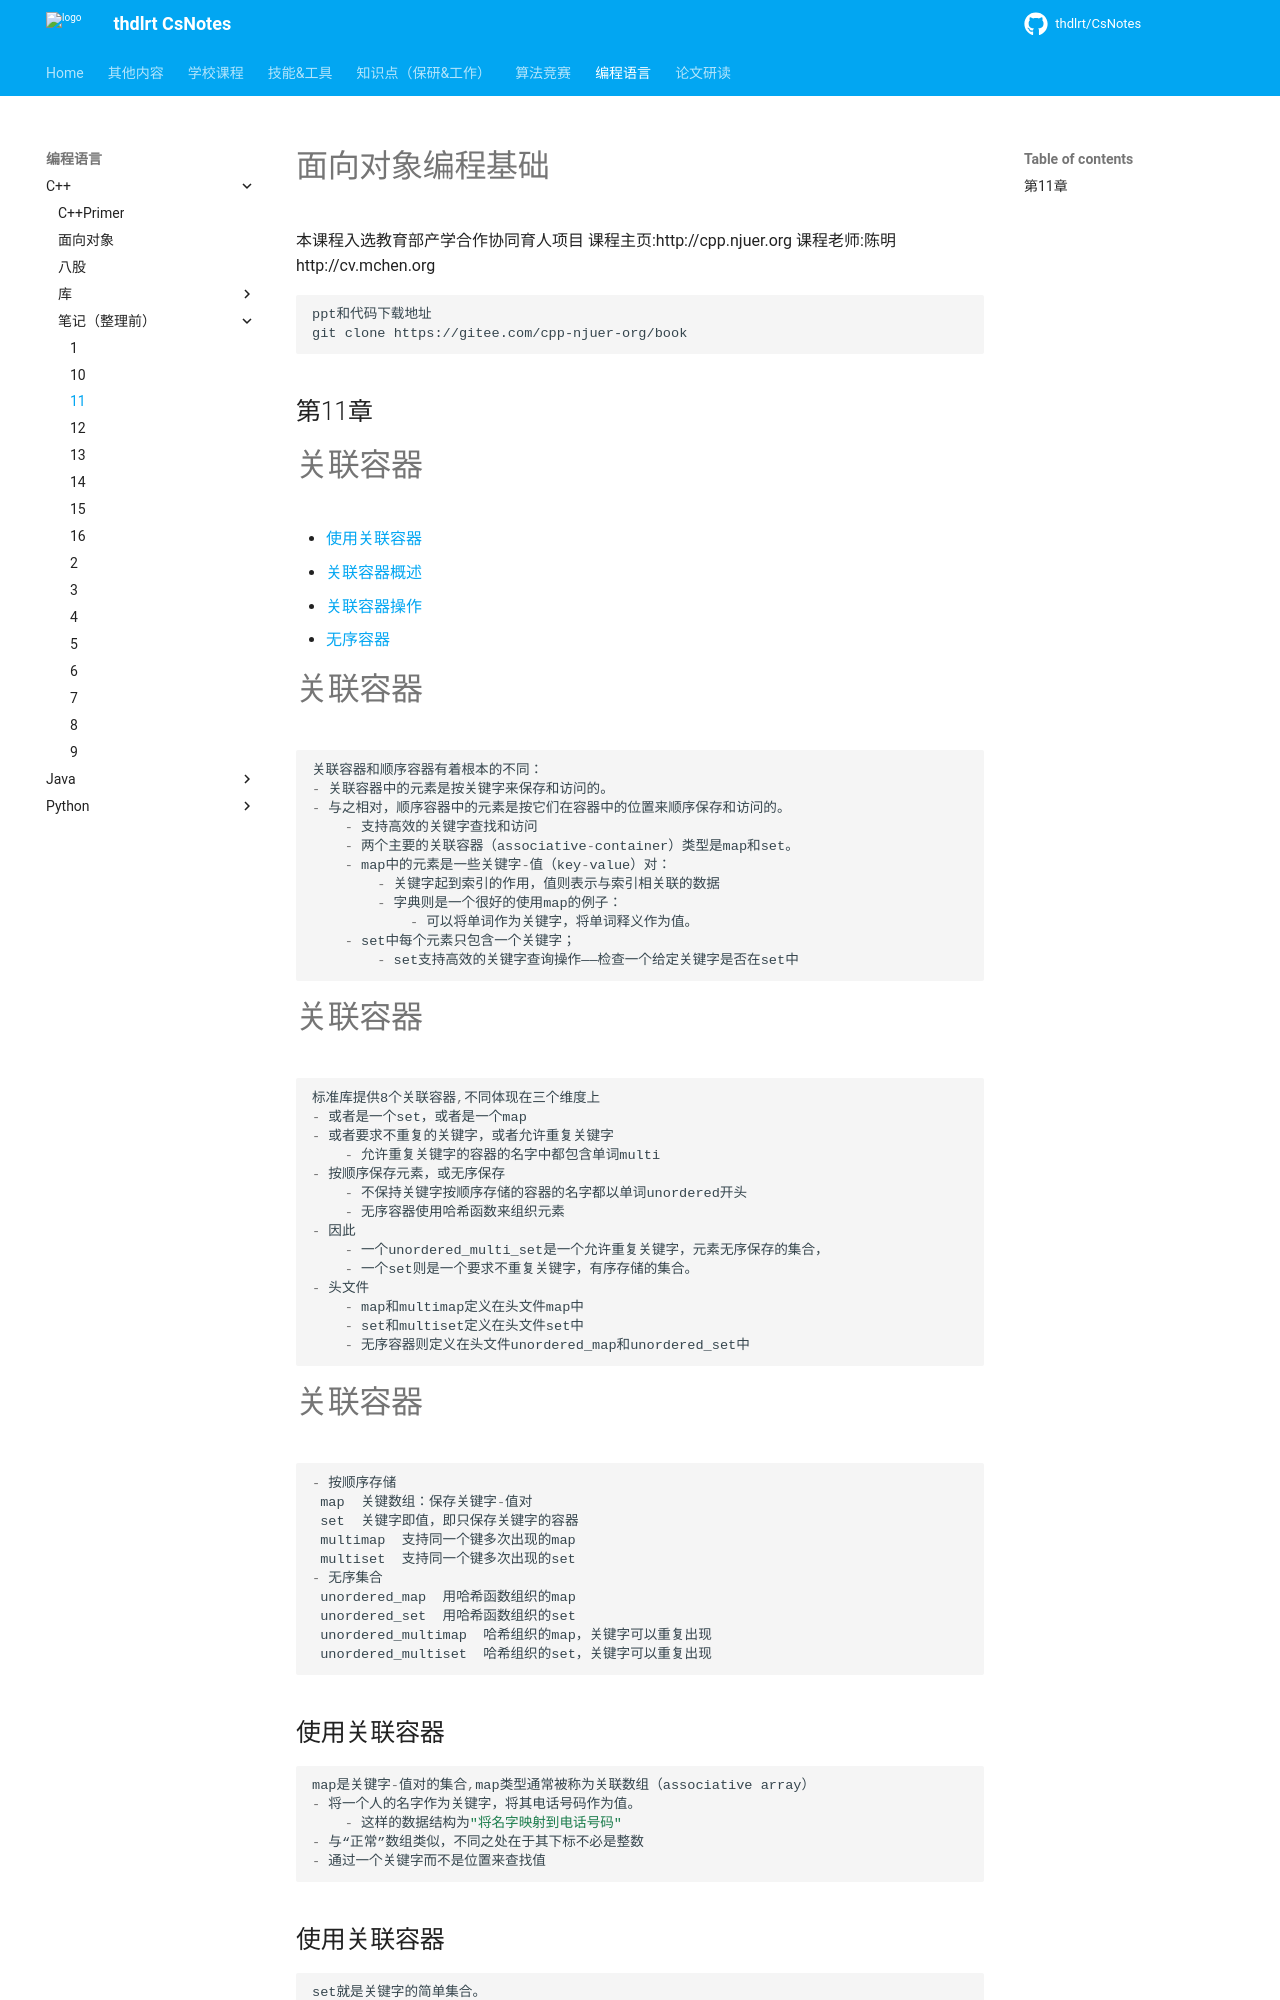

repository: thdlrt/CsNotes · page: 编程语言/c++/笔记（整理前）/11/index.html · generator: mkdocs

---
presentation:
  width: 1024
  height: 768
  #theme: blood.css
  theme: white.css
---

<!-- slide -->
# 面向对象编程基础
本课程入选教育部产学合作协同育人项目
课程主页:http://cpp.njuer.org
课程老师:陈明 http://cv.mchen.org 
```bash
ppt和代码下载地址
git clone https://gitee.com/cpp-njuer-org/book
```


<!-- slide -->

## 第11章 
# 关联容器
  - [使用关联容器](##使用关联容器)
  - [关联容器概述](##关联容器概述)
  - [关联容器操作](##关联容器操作)
  - [无序容器](##无序容器)

<!-- slide -->
# 关联容器
```cpp
关联容器和顺序容器有着根本的不同：
- 关联容器中的元素是按关键字来保存和访问的。
- 与之相对，顺序容器中的元素是按它们在容器中的位置来顺序保存和访问的。
    - 支持高效的关键字查找和访问
    - 两个主要的关联容器（associative-container）类型是map和set。
    - map中的元素是一些关键字-值（key-value）对：
        - 关键字起到索引的作用，值则表示与索引相关联的数据
        - 字典则是一个很好的使用map的例子：
            - 可以将单词作为关键字，将单词释义作为值。
    - set中每个元素只包含一个关键字；
        - set支持高效的关键字查询操作——检查一个给定关键字是否在set中
```

<!-- slide -->
# 关联容器
```cpp
标准库提供8个关联容器,不同体现在三个维度上
- 或者是一个set，或者是一个map
- 或者要求不重复的关键字，或者允许重复关键字
    - 允许重复关键字的容器的名字中都包含单词multi
- 按顺序保存元素，或无序保存
    - 不保持关键字按顺序存储的容器的名字都以单词unordered开头
    - 无序容器使用哈希函数来组织元素
- 因此
    - 一个unordered_multi_set是一个允许重复关键字，元素无序保存的集合，
    - 一个set则是一个要求不重复关键字，有序存储的集合。
- 头文件
    - map和multimap定义在头文件map中
    - set和multiset定义在头文件set中
    - 无序容器则定义在头文件unordered_map和unordered_set中
```

<!-- slide -->
# 关联容器
```cpp
- 按顺序存储   
 map  关键数组：保存关键字-值对 
 set  关键字即值，即只保存关键字的容器 
 multimap  支持同一个键多次出现的map 
 multiset  支持同一个键多次出现的set 
- 无序集合   
 unordered_map  用哈希函数组织的map 
 unordered_set  用哈希函数组织的set 
 unordered_multimap  哈希组织的map，关键字可以重复出现 
 unordered_multiset  哈希组织的set，关键字可以重复出现 


```

<!-- slide -->
## 使用关联容器
```cpp
map是关键字-值对的集合,map类型通常被称为关联数组（associative array）
- 将一个人的名字作为关键字，将其电话号码作为值。
    - 这样的数据结构为"将名字映射到电话号码"
- 与“正常”数组类似，不同之处在于其下标不必是整数
- 通过一个关键字而不是位置来查找值

```

<!-- slide -->
## 使用关联容器
```cpp
set就是关键字的简单集合。
- 当只是想知道一个值是否存在时，set是最有用的。
- 一个企业可以定义一个名为bad_checks的set来保存那些曾经开过空头支票的人的
  名字。在接受一张支票之前，可以查询bad_checks来检查顾客的名字是否在其中。
```

<!-- slide -->
### 使用map
```cpp
//单词计数程序：
   map <string, size_t> word_count; // empty map
    // insert a value-initialized element with key Anna;
    // assign 1 to the value of that element
    word_count["Anna"] = 1;
    // fetch the element indexed by Anna; prints 1
    cout << word_count["Anna"] << endl;
    ++word_count["Anna"];        // fetch the element and add 1 to it
    cout << word_count["Anna"] << endl; // prints 2


```

<!-- slide -->
